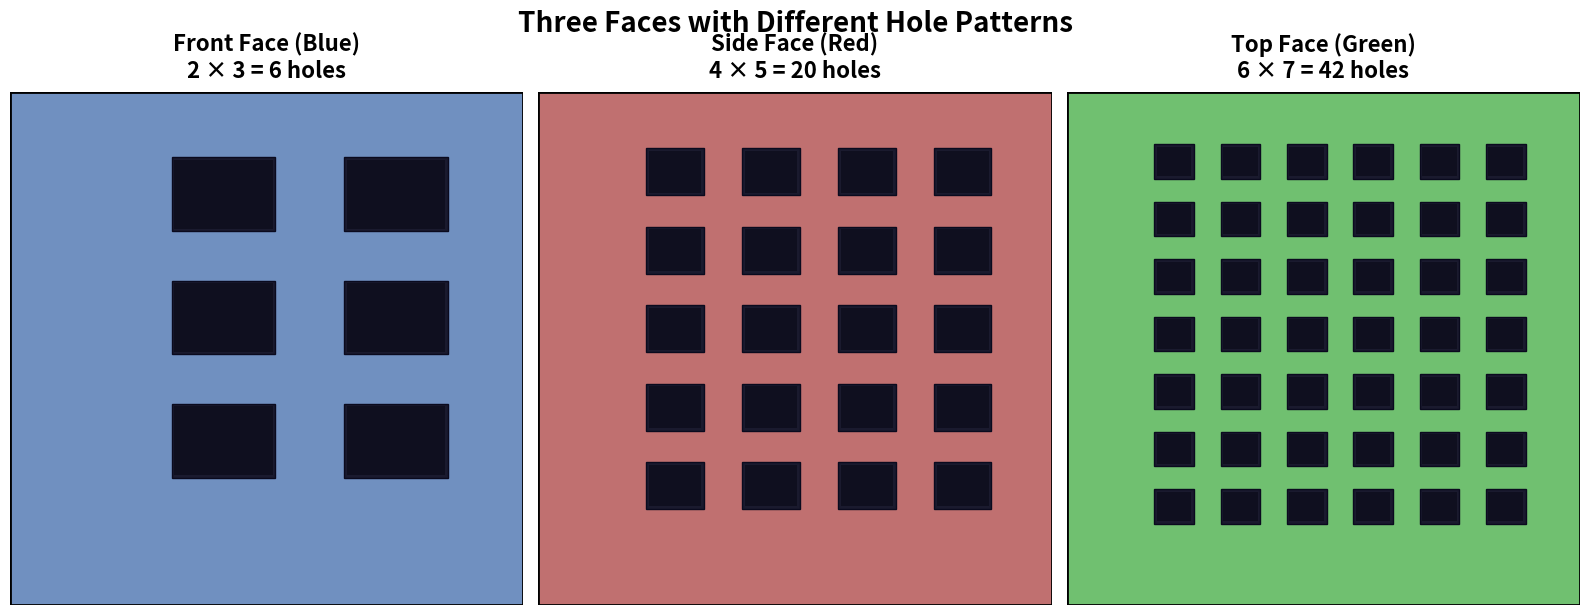

Recreate this plot in Python. (Note: this script raises an exception after producing the figure.)
#!/usr/bin/env python3
"""
Generate a 3-panel view showing each face with its distinct hole pattern:
- Front (blue): 2x3 holes
- Side (red): 4x5 holes
- Top (green): 6x7 holes
"""
import numpy as np
import matplotlib.pyplot as plt
import matplotlib.patches as patches

def draw_face_with_holes(ax, rows, cols, color, light_color, title):
    """Draw a square face with a grid of holes."""
    # Fill background
    ax.set_xlim(0, 1)
    ax.set_ylim(0, 1)
    ax.set_aspect('equal')
    ax.add_patch(patches.Rectangle((0, 0), 1, 1, facecolor=color, edgecolor='black', linewidth=2))

    # Calculate hole positions and sizes
    margin = 0.08
    usable = 1 - 2 * margin

    hole_width = usable / (cols + 0.5)
    hole_height = usable / (rows + 0.5)
    hole_size_w = hole_width * 0.6
    hole_size_h = hole_height * 0.6

    # Draw holes
    for i in range(cols):
        for j in range(rows):
            x = margin + (i + 0.5) * hole_width + (hole_width - hole_size_w) / 2
            y = margin + (j + 0.5) * hole_height + (hole_height - hole_size_h) / 2
            # Dark hole with slight 3D effect
            ax.add_patch(patches.Rectangle(
                (x, y), hole_size_w, hole_size_h,
                facecolor='#1a1a2e', edgecolor='#0a0a1e', linewidth=1
            ))
            # Inner shadow
            ax.add_patch(patches.Rectangle(
                (x + 0.005, y + 0.005), hole_size_w - 0.01, hole_size_h - 0.01,
                facecolor='#0f0f1f', edgecolor='none'
            ))

    ax.set_title(title, fontsize=16, fontweight='bold', pad=10)
    ax.set_xticks([])
    ax.set_yticks([])
    for spine in ax.spines.values():
        spine.set_visible(False)

def main():
    fig, axes = plt.subplots(1, 3, figsize=(16, 6), facecolor='white')
    fig.suptitle('Three Faces with Different Hole Patterns', fontsize=20, fontweight='bold', y=1.02)

    # Front face - Blue - 2x3 holes
    draw_face_with_holes(axes[0], rows=3, cols=2,
                         color='#7090c0', light_color='#90b0e0',
                         title='Front Face (Blue)\n2 × 3 = 6 holes')

    # Side face - Red - 4x5 holes
    draw_face_with_holes(axes[1], rows=5, cols=4,
                         color='#c07070', light_color='#e09090',
                         title='Side Face (Red)\n4 × 5 = 20 holes')

    # Top face - Green - 6x7 holes
    draw_face_with_holes(axes[2], rows=7, cols=6,
                         color='#70c070', light_color='#90e090',
                         title='Top Face (Green)\n6 × 7 = 42 holes')

    plt.tight_layout()

    output_path = '/home/<user>/development/Riemann/tuning/three_faces_holes.png'
    plt.savefig(output_path, dpi=200, bbox_inches='tight',
                facecolor='white', edgecolor='none')
    print(f"Saved to: {output_path}")
    plt.close()

if __name__ == "__main__":
    main()
